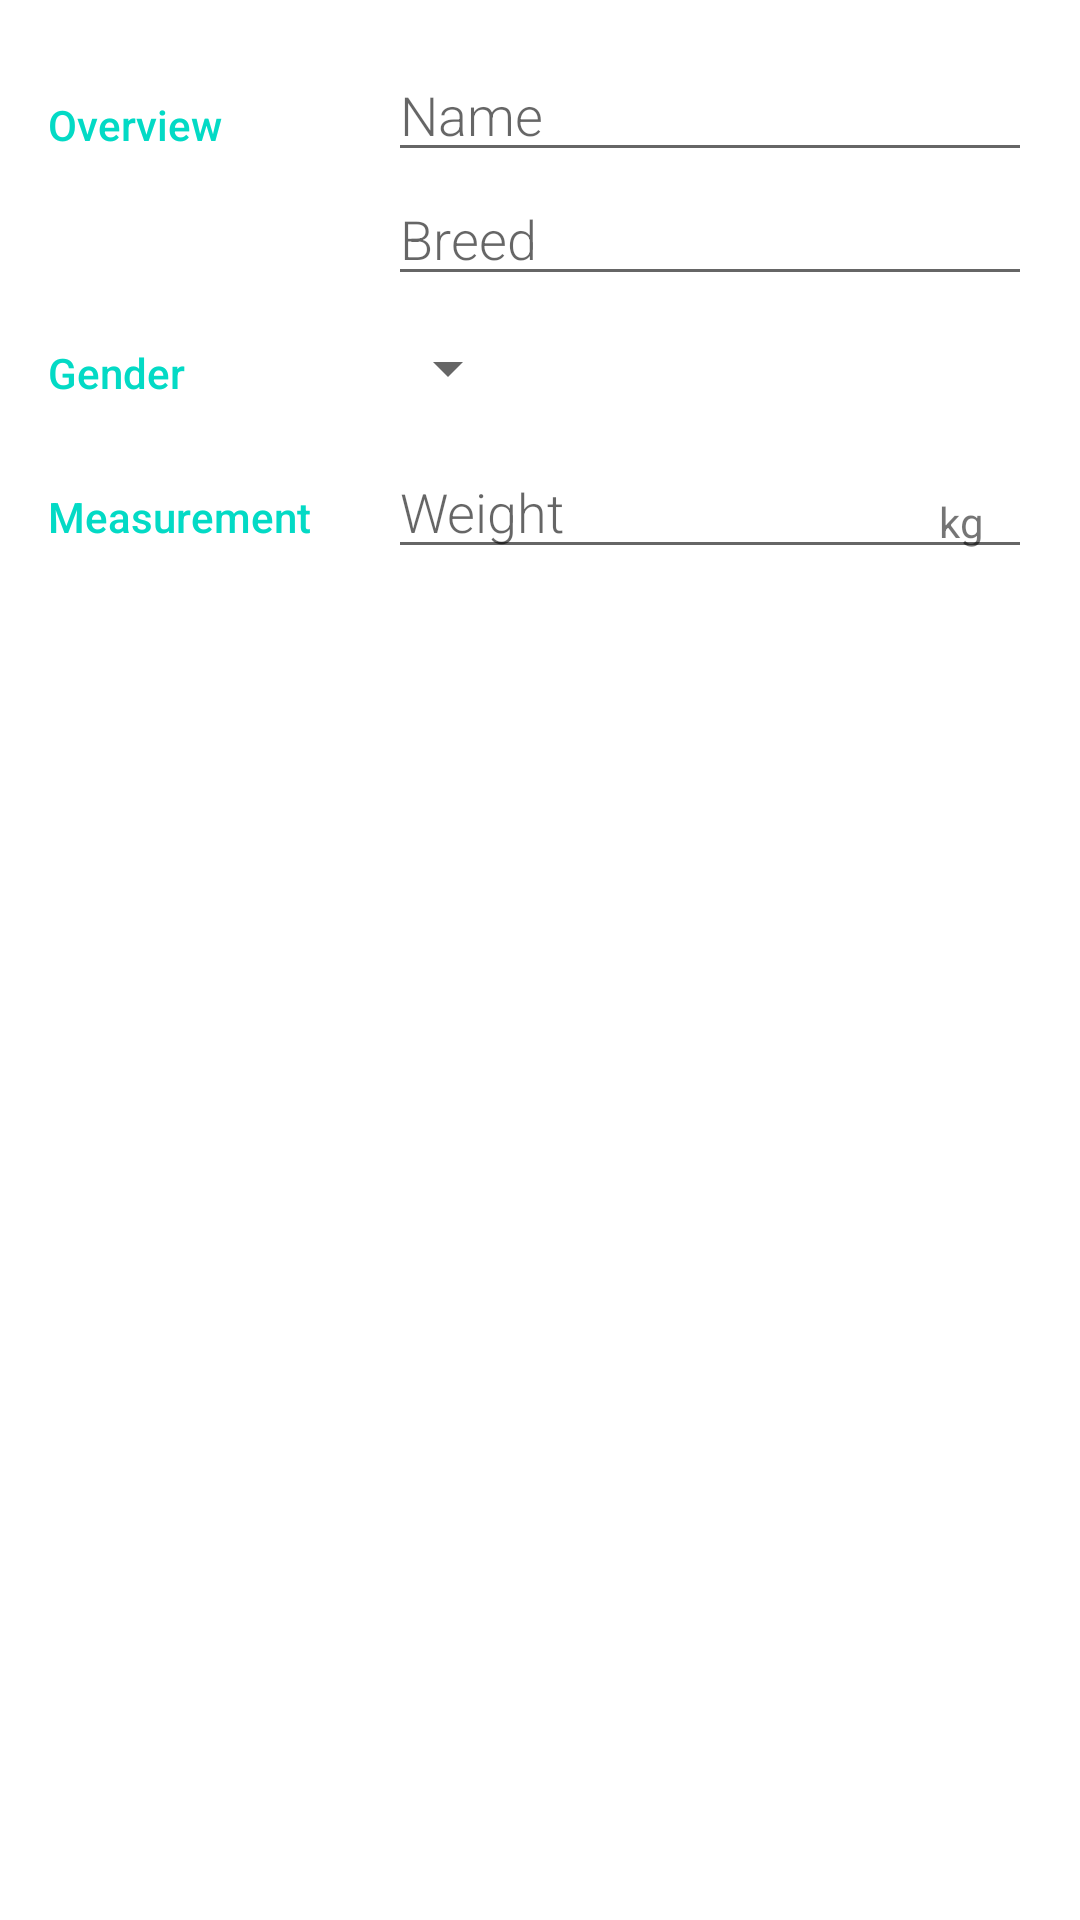

Reconstruct the res/layout file that produces this screen, plus the resources it refers to.
<!-- AndroidManifest.xml: application theme Theme.PetsStore -->
<!-- res/layout/activity_editor.xml -->
<?xml version="1.0" encoding="utf-8"?>
<LinearLayout xmlns:android="http://schemas.android.com/apk/res/android"
    xmlns:tools="http://schemas.android.com/tools"
    android:layout_width="match_parent"
    android:layout_height="match_parent"
    android:orientation="vertical"
    android:padding="16dp"
    tools:context=".EditorActivity">

    
    <LinearLayout
        android:layout_width="match_parent"
        android:layout_height="wrap_content"
        android:orientation="horizontal">

        
        <TextView
            android:text="@string/category_overview"
            style="@style/CategoryStyle" />

        
        <LinearLayout
            android:layout_height="wrap_content"
            android:layout_width="0dp"
            android:layout_weight="2"
            android:paddingLeft="4dp"
            android:orientation="vertical">

            
            <EditText
                android:id="@+id/edit_pet_name"
                android:hint="@string/hint_pet_name"
                android:inputType="textCapWords"
                style="@style/EditorFieldStyle" />

            
            <EditText
                android:id="@+id/edit_pet_breed"
                android:hint="@string/hint_pet_breed"
                android:inputType="textCapWords"
                style="@style/EditorFieldStyle" />
        </LinearLayout>
    </LinearLayout>

    
    <LinearLayout
        android:id="@+id/container_gender"
        android:layout_width="match_parent"
        android:layout_height="wrap_content"
        android:orientation="horizontal">

        
        <TextView
            android:text="@string/category_gender"
            style="@style/CategoryStyle" />

        
        <LinearLayout
            android:layout_height="wrap_content"
            android:layout_width="0dp"
            android:layout_weight="2"
            android:orientation="vertical">

            
            <Spinner
                android:id="@+id/spinner_gender"
                android:layout_height="48dp"
                android:layout_width="wrap_content"
                android:paddingRight="16dp"
                android:spinnerMode="dropdown"/>
        </LinearLayout>
    </LinearLayout>

    
    <LinearLayout
        android:id="@+id/container_measurement"
        android:layout_width="match_parent"
        android:layout_height="wrap_content"
        android:orientation="horizontal">

        
        <TextView
            android:text="@string/category_measurement"
            style="@style/CategoryStyle" />

        
        <RelativeLayout
            android:layout_height="wrap_content"
            android:layout_width="0dp"
            android:layout_weight="2"
            android:paddingLeft="4dp">

            
            <EditText
                android:id="@+id/edit_pet_weight"
                android:hint="@string/hint_pet_weight"
                android:inputType="number"
                style="@style/EditorFieldStyle" />

            
            <TextView
                android:id="@+id/label_weight_units"
                android:text="@string/unit_pet_weight"
                style="@style/EditorUnitsStyle"/>
        </RelativeLayout>
    </LinearLayout>

</LinearLayout>
<!-- resources referenced by this layout -->
<resources>
  <string name="category_gender">Gender</string>
  <string name="category_measurement">Measurement</string>
  <string name="category_overview">Overview</string>
  <string name="hint_pet_breed">Breed</string>
  <string name="hint_pet_name">Name</string>
  <string name="hint_pet_weight">Weight</string>
  <string name="unit_pet_weight">kg</string>
  <style name="CategoryStyle">
          <item name="android:layout_height">wrap_content</item>
          <item name="android:layout_width">0dp</item>
          <item name="android:layout_weight">1</item>
          <item name="android:paddingTop">16dp</item>
          <item name="android:textColor">@color/colorAccent</item>
          <item name="android:fontFamily">sans-serif-medium</item>
          <item name="android:textAppearance">?android:textAppearanceSmall</item>
      </style>
  <style name="EditorFieldStyle">
          <item name="android:layout_height">wrap_content</item>
          <item name="android:layout_width">match_parent</item>
          <item name="android:fontFamily">sans-serif-light</item>
          <item name="android:textAppearance">?android:textAppearanceMedium</item>
      </style>
  <style name="EditorUnitsStyle">
          <item name="android:layout_height">wrap_content</item>
          <item name="android:layout_width">wrap_content</item>
          <item name="android:layout_alignParentRight">true</item>
          <item name="android:paddingRight">16dp</item>
          <item name="android:paddingTop">16dp</item>
          <item name="android:textAppearance">?android:textAppearanceSmall</item>
      </style>
  <style name="Theme.PetsStore" parent="Theme.MaterialComponents.DayNight.DarkActionBar">
          
          <item name="colorPrimary">@color/purple_500</item>
          <item name="colorPrimaryVariant">@color/purple_700</item>
          <item name="colorOnPrimary">@color/white</item>
          
          <item name="colorSecondary">@color/teal_200</item>
          <item name="colorSecondaryVariant">@color/teal_700</item>
          <item name="colorOnSecondary">@color/black</item>
          
          <item name="android:statusBarColor" tools:targetApi="l">?attr/colorPrimaryVariant</item>
          
      </style>
  <!-- not gathered from this repository: default colours our renderer supplied (Android Studio template values) -->
  <color name="purple_500">#FF6200EE</color>
  <color name="purple_700">#FF3700B3</color>
  <color name="teal_200">#FF03DAC5</color>
  <color name="teal_700">#FF018786</color>
  <color name="black">#FF000000</color>
  <color name="white">#FFFFFFFF</color>
  <color name="colorAccent">#FF03DAC5</color>
</resources>
